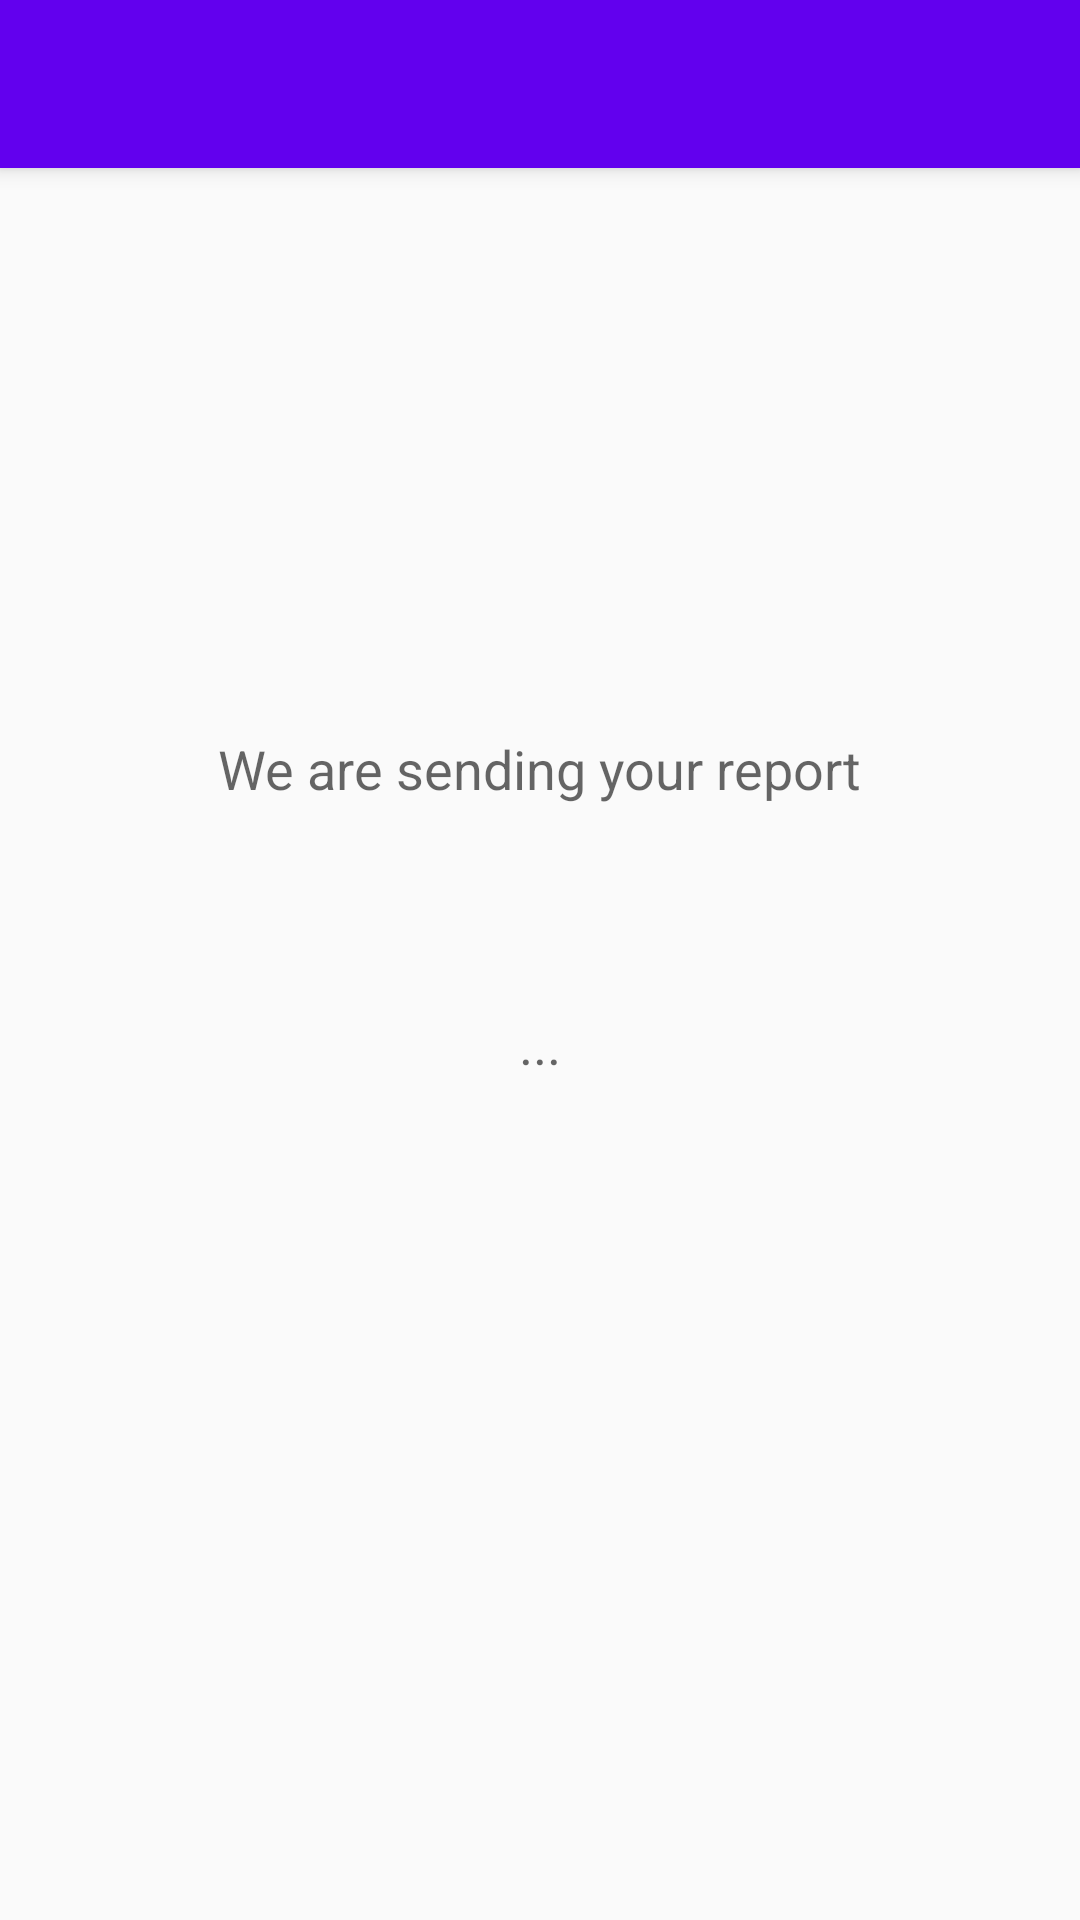

Reconstruct the res/layout file that produces this screen, plus the resources it refers to.
<!-- AndroidManifest.xml: application theme AppTheme -->
<!-- res/layout/activity_wait_for_sending.xml -->
<?xml version="1.0" encoding="utf-8"?>
<android.support.design.widget.CoordinatorLayout xmlns:android="http://schemas.android.com/apk/res/android"
    xmlns:app="http://schemas.android.com/apk/res-auto"
    xmlns:tools="http://schemas.android.com/tools"
    android:layout_width="match_parent"
    android:layout_height="match_parent"
    android:fitsSystemWindows="true"
    tools:context="com.uc3m.p4r4d0x.emergapp.WaitForSending">

    <android.support.design.widget.AppBarLayout
        android:layout_width="match_parent"
        android:layout_height="wrap_content"
        android:theme="@style/AppTheme.AppBarOverlay">

        <android.support.v7.widget.Toolbar
            android:id="@+id/toolbar"
            android:layout_width="match_parent"
            android:layout_height="?attr/actionBarSize"
            android:background="?attr/colorPrimary"
            app:popupTheme="@style/AppTheme.PopupOverlay" />

    </android.support.design.widget.AppBarLayout>

    <include layout="@layout/content_wait_for_sending" />

</android.support.design.widget.CoordinatorLayout>
<!-- res/layout/content_wait_for_sending.xml (included above) -->
<?xml version="1.0" encoding="utf-8"?>
<RelativeLayout xmlns:android="http://schemas.android.com/apk/res/android"
    xmlns:app="http://schemas.android.com/apk/res-auto"
    xmlns:tools="http://schemas.android.com/tools"
    android:layout_width="match_parent"
    android:layout_height="match_parent"
    android:paddingBottom="@dimen/activity_vertical_margin"
    android:paddingLeft="@dimen/activity_horizontal_margin"
    android:paddingRight="@dimen/activity_horizontal_margin"
    android:paddingTop="@dimen/activity_vertical_margin"
    app:layout_behavior="@string/appbar_scrolling_view_behavior"
    tools:context="com.uc3m.p4r4d0x.emergapp.WaitForSending"
    tools:showIn="@layout/activity_wait_for_sending">

    <TextView
        android:layout_width="wrap_content"
        android:layout_height="wrap_content"
        android:textAppearance="?android:attr/textAppearanceMedium"
        android:text="We are sending your report"
        android:id="@+id/tvSMInfo"
        android:layout_marginTop="188dp"
        android:layout_alignParentTop="true"
        android:layout_centerHorizontal="true" />

    <TextView
        android:layout_width="wrap_content"
        android:layout_height="wrap_content"
        android:textAppearance="?android:attr/textAppearanceMedium"
        android:text="..."
        android:id="@+id/tvIsMessageSended"
        android:layout_centerVertical="true"
        android:layout_centerHorizontal="true" />
</RelativeLayout>
<!-- resources referenced by this layout -->
<resources>
  <style name="AppTheme.AppBarOverlay" parent="ThemeOverlay.AppCompat.Dark.ActionBar" />
  <style name="AppTheme.PopupOverlay" parent="ThemeOverlay.AppCompat.Light" />
  <style name="AppTheme" parent="Theme.AppCompat.Light.DarkActionBar">
          
          <item name="colorPrimary">@color/colorPrimary</item>
          <item name="colorPrimaryDark">@color/colorPrimaryDark</item>
          <item name="colorAccent">@color/colorAccent</item>
  
      </style>
  <!-- not gathered from this repository: default colours our renderer supplied (Android Studio template values) -->
  <color name="colorPrimary">#FF6200EE</color>
  <color name="colorPrimaryDark">#FF3700B3</color>
  <color name="colorAccent">#FF03DAC5</color>
</resources>
